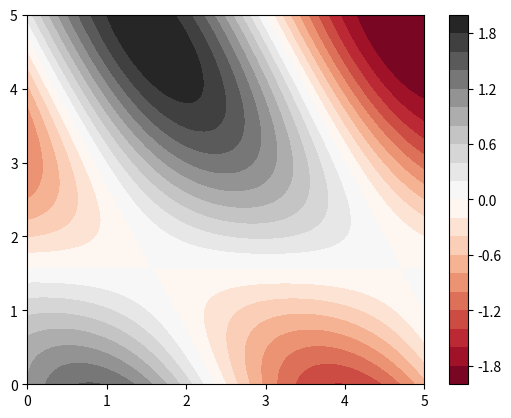

Reproduce this figure in Python.
from mpl_toolkits.mplot3d import Axes3D
import matplotlib.pyplot as plt
import numpy as np

f = lambda x, y: np.sin(x) + np.cos(x+y)
X = np.linspace(0, 5, 100)
Y = np.linspace(0, 5, 100)
X, Y = np.meshgrid(X, Y)
Z = f(X, Y)

# ax = plt.axes(projection='3d')
# ax.plot_surface(X, Y, Z, cmap='plasma')

# courbe de niveau de la surface 3D avec 20 niveaux et en noir
# plt.contour(X, Y, Z, 20, colors='black')
plt.contourf(X, Y, Z, 20, cmap='RdGy')
plt.colorbar()
plt.show()
